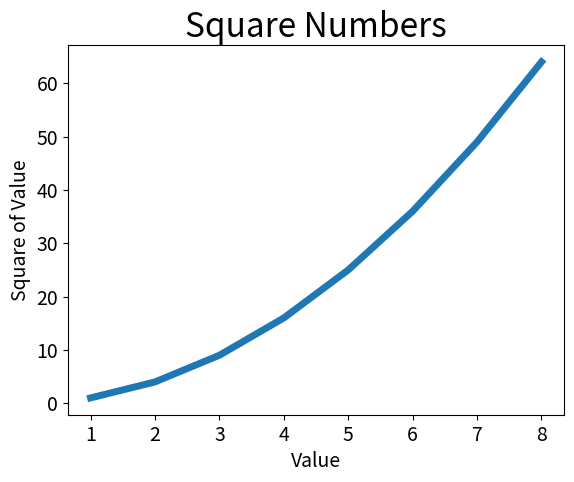

The matplotlib source for this figure:

import matplotlib.pyplot as plt

input_values=[1,2,3,4,5,6,7,8]
squares=[1,4,9,16,25,36,49,64]

plt.plot(input_values, squares, linewidth=5)

# set chart title and label axes.
plt.title("Square Numbers", fontsize=24)
plt.xlabel("Value",fontsize=14)
plt.ylabel("Square of Value", fontsize=14)

# set size of tick labels.
plt.tick_params(axis='both',labelsize=14)

plt.show()
